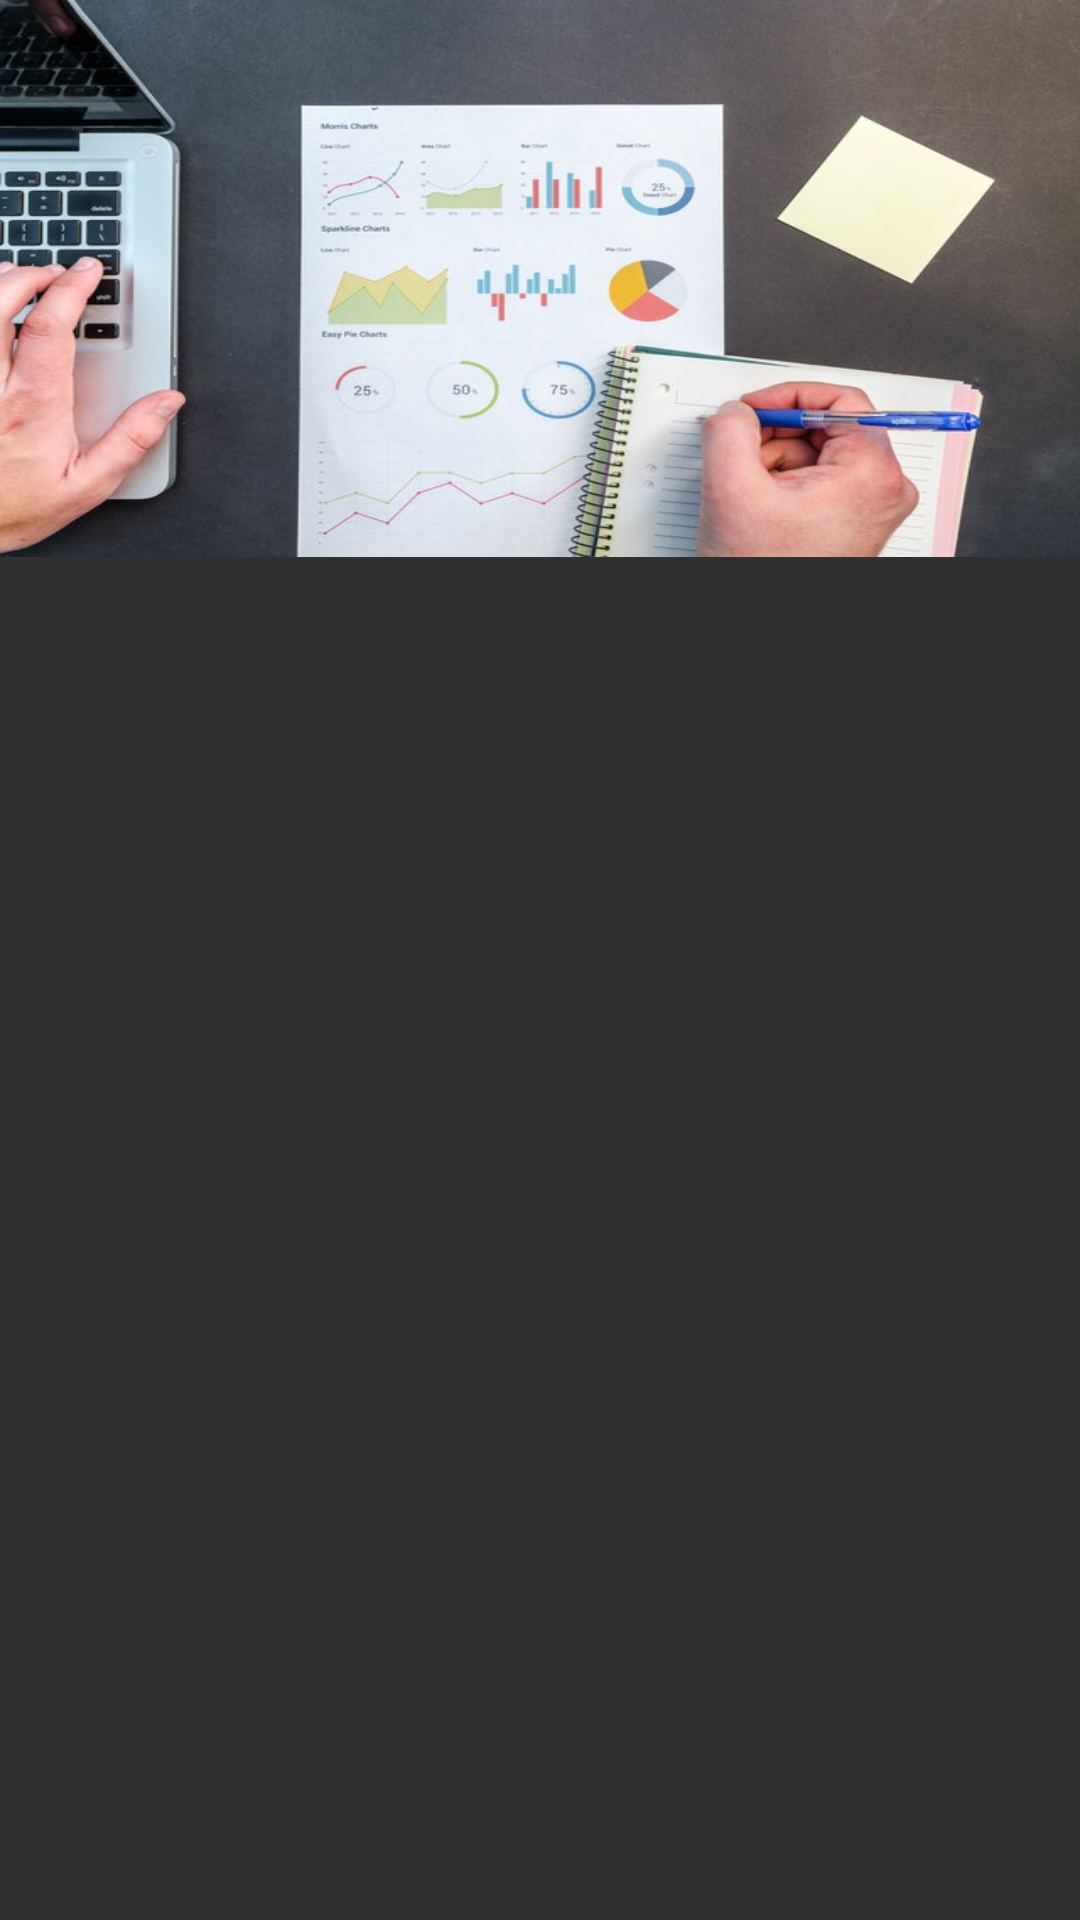

The Android layout XML behind this screen, and the referenced resources:
<!-- AndroidManifest.xml: application theme Theme.ElQalamTeacher -->
<!-- res/layout/main_fragment_statistics.xml -->
<?xml version="1.0" encoding="utf-8"?>
<androidx.constraintlayout.widget.ConstraintLayout
    xmlns:android="http://schemas.android.com/apk/res/android"
    android:layout_width="match_parent"
    android:layout_height="match_parent"
    xmlns:app="http://schemas.android.com/apk/res-auto">




    <ImageView
        android:id="@+id/image1"
        android:layout_width="0dp"
        android:layout_height="0dp"
        app:layout_constraintStart_toStartOf="parent"
        app:layout_constraintEnd_toEndOf="parent"
        app:layout_constraintTop_toTopOf="parent"
        app:layout_constraintBottom_toBottomOf="parent"
        android:src="@drawable/c_main_statistics_image"
        app:layout_constraintVertical_bias="0"
        android:scaleType="fitXY"
        app:layout_constraintHeight_percent="0.29"/>


    <androidx.recyclerview.widget.RecyclerView
        android:id="@+id/statisticsRecyclerView"
        android:layout_width="0dp"
        android:layout_height="0dp"
        app:layout_constraintTop_toBottomOf="@id/image1"
        app:layout_constraintBottom_toBottomOf="parent"
        app:layout_constraintStart_toStartOf="@id/image1"
        app:layout_constraintEnd_toEndOf="@id/image1"
        android:paddingTop="11dp"
        />

</androidx.constraintlayout.widget.ConstraintLayout>
<!-- resources referenced by this layout -->
<resources>
  <!-- drawable c_main_statistics_image: jpg bitmap (drawable, 53661 bytes) -->
  <style name="Theme.ElQalamTeacher" parent="Theme.AppCompat.NoActionBar">
          
          <item name="colorPrimary">@color/white_color</item>
          <item name="colorPrimaryVariant">@color/white_color</item>
          <item name="colorOnPrimary">@color/black_color</item>
          <item name="android:windowLightStatusBar" tools:targetApi="m">true</item>
  
          
          <item name="colorSecondary">@color/teal_200</item>
          <item name="colorSecondaryVariant">@color/teal_700</item>
          <item name="colorOnSecondary">@color/black</item>
          
          <item name="android:statusBarColor" tools:targetApi="l">?attr/colorPrimaryVariant</item>
          
  
          
          <item name="android:listDivider">@color/list_divider_color</item>
          
          <item name="android:textColorSecondary">@color/gray_color</item>
      </style>
  <color name="white_color">#fefefe</color>
  <color name="black_color">#232733</color>
  <color name="teal_200">#FF03DAC5</color>
  <color name="teal_700">#FF018786</color>
  <color name="black">#FF000000</color>
  <color name="list_divider_color">#BF8A8B85</color>
  <color name="gray_color">#8a8b85</color>
</resources>
